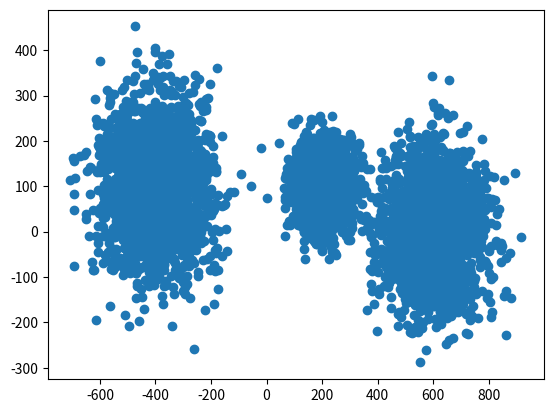

Here is the Python script that generated this plot: (Note: this script raises an exception after producing the figure.)
import matplotlib.pyplot as plt
import numpy as np

mean_1 = (600, 2)
std_1 = 90

mean_2 = (200, 100)
std_2 = 50

mean_3 = (-400, 100)
std_3 = 100

n_cluster = 2000
# GENERATE THE DATA
data_1 = np.random.normal(loc=mean_1, scale=std_1, size=(n_cluster, 2))
data_2 = np.random.normal(loc=mean_2, scale=std_2, size=(n_cluster, 2))
data_3 = np.random.normal(loc=mean_3, scale=std_3, size=(n_cluster, 2))
data = np.concatenate((data_1, data_2))
data = np.concatenate((data, data_3))

x = data[:, 0]
y = data[:, 1]

nb_datapoints = len(x)

plt.plot(x, y, 'o')
plt.savefig('images/kmeans_data.pdf')
plt.close()

# we dont initialize the centroids completely randomly
x_min = min(x)
x_max = max(x)
y_min = min(y)
y_max = max(y)
# print(x_min, x_max, y_min, y_max)

N_centroids = 3
# initialize
x_centroids = np.random.uniform(x_min, x_max, 3)
y_centroids = np.random.uniform(y_min, y_max, 3)
# print(x_centroids, y_centroids)

# randomly assign the centroids
# here just used to created a datastructure containing the assignments
centroids_assignments = np.random.randint(0, 3, nb_datapoints)

N_iterations = 8

for iteration in range(0, N_iterations):
            # VORONOI
    print("------")
    print("step: {}".format(iteration))
    for datapoint in range(nb_datapoints):
        x_point = x[datapoint]
        y_point = y[datapoint]
        distance_0 = (x_point - x_centroids[0])**2 + (y_point - y_centroids[0])**2
        distance_1 = (x_point - x_centroids[1])**2 + (y_point - y_centroids[1])**2
        distance_2 = (x_point - x_centroids[2])**2 + (y_point - y_centroids[2])**2
        distances = [distance_0, distance_1, distance_2]
        # get the index of the closest centroid
        # EDIT HERE
        centroid = distances.index(min(distances))
        centroids_assignments[datapoint] = centroid

    cluster_0 = np.where(centroids_assignments == 0)
    cluster_1 = np.where(centroids_assignments == 1)
    cluster_2 = np.where(centroids_assignments == 2)

    plt.plot(x[cluster_0], y[cluster_0], 'o', color="darkorange")
    plt.plot(x[cluster_1], y[cluster_1], 'o', color="firebrick")
    plt.plot(x[cluster_2], y[cluster_2], 'o', color="cornflowerblue")
    plt.plot(x_centroids, y_centroids, 'o', color="lime")
    title = 'voronoi : iteration  ' + str(iteration) + ' (centroids in green)'
    plt.title(title)
    plt.xlabel('x')
    plt.ylabel('y')
    plt.savefig('images/it_' + str(iteration) + '_assign_voronoi.pdf')
    plt.close()

    # UPDATE CENTROIDS
    # EDIT HERE
    x_centroids[0] = np.mean(x[cluster_0])
    x_centroids[1] = np.mean(x[cluster_1])
    x_centroids[2] = np.mean(x[cluster_2])
    y_centroids[0] = np.mean(y[cluster_0])
    y_centroids[1] = np.mean(y[cluster_1])
    y_centroids[2] = np.mean(y[cluster_2])
    print("centroids positions")
    print(f"x0: {x_centroids[0]:.2f}  y0: {y_centroids[0]:.2f}")
    print(f"x1: {x_centroids[1]:.2f}  y1: {y_centroids[1]:.2f}")
    print(f"x2: {x_centroids[2]:.2f}  y2: {y_centroids[2]:.2f}")

    # plot the result
    plt.plot(x[cluster_0], y[cluster_0], 'o', color="darkorange")
    plt.plot(x[cluster_1], y[cluster_1], 'o', color="firebrick")
    plt.plot(x[cluster_2], y[cluster_2], 'o', color="cornflowerblue")
    plt.plot(x_centroids, y_centroids, 'o', color="lime")
    title = "update centroids : iteration {} (centroids in green)".format(
        iteration)
    plt.title(title)
    plt.xlabel('x')
    plt.ylabel('y')
    plt.savefig('images/it_' + str(iteration) + '_move_centroids.pdf')
    plt.close()
